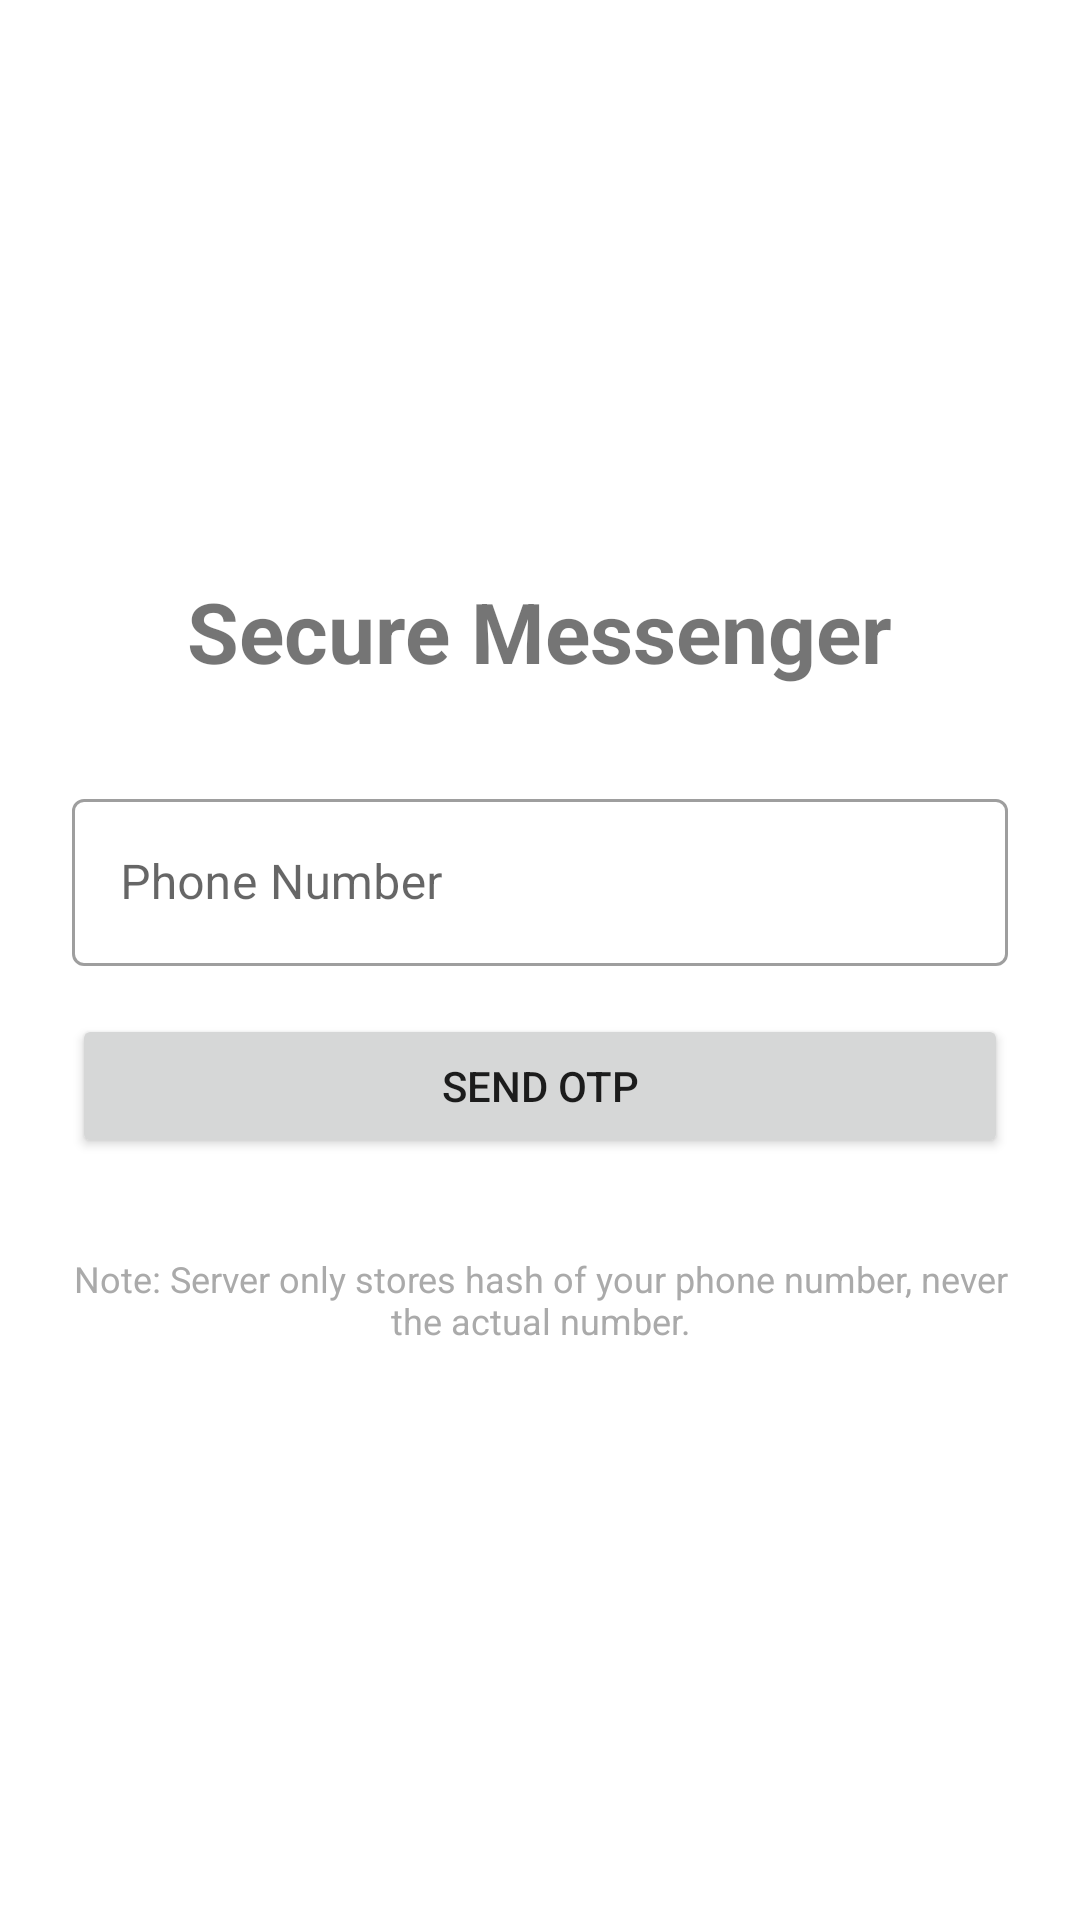

Produce the Android XML layout that renders to this screen, including the resource entries it uses.
<!-- AndroidManifest.xml: application theme Theme.SecureMessenger -->
<!-- res/layout/activity_login.xml -->
<?xml version="1.0" encoding="utf-8"?>
<LinearLayout xmlns:android="http://schemas.android.com/apk/res/android"
    android:layout_width="match_parent"
    android:layout_height="match_parent"
    android:orientation="vertical"
    android:padding="24dp"
    android:gravity="center">

    <TextView
        android:layout_width="wrap_content"
        android:layout_height="wrap_content"
        android:text="Secure Messenger"
        android:textSize="28sp"
        android:textStyle="bold"
        android:layout_marginBottom="32dp"/>

    <com.google.android.material.textfield.TextInputLayout
        android:id="@+id/tilPhoneNumber"
        android:layout_width="match_parent"
        android:layout_height="wrap_content"
        android:hint="Phone Number"
        style="@style/Widget.MaterialComponents.TextInputLayout.OutlinedBox">

        <com.google.android.material.textfield.TextInputEditText
            android:id="@+id/etPhoneNumber"
            android:layout_width="match_parent"
            android:layout_height="wrap_content"
            android:inputType="phone"
            android:maxLines="1"/>
    </com.google.android.material.textfield.TextInputLayout>

    <Button
        android:id="@+id/btnSendOtp"
        android:layout_width="match_parent"
        android:layout_height="wrap_content"
        android:text="Send OTP"
        android:layout_marginTop="16dp"/>

    <LinearLayout
        android:id="@+id/layoutOtp"
        android:layout_width="match_parent"
        android:layout_height="wrap_content"
        android:orientation="vertical"
        android:visibility="gone"
        android:layout_marginTop="16dp">

        <com.google.android.material.textfield.TextInputLayout
            android:id="@+id/tilOtp"
            android:layout_width="match_parent"
            android:layout_height="wrap_content"
            android:hint="Enter OTP"
            style="@style/Widget.MaterialComponents.TextInputLayout.OutlinedBox">

            <com.google.android.material.textfield.TextInputEditText
                android:id="@+id/etOtp"
                android:layout_width="match_parent"
                android:layout_height="wrap_content"
                android:inputType="number"
                android:maxLines="1"/>
        </com.google.android.material.textfield.TextInputLayout>

        <Button
            android:id="@+id/btnVerifyOtp"
            android:layout_width="match_parent"
            android:layout_height="wrap_content"
            android:text="Verify &amp; Login"
            android:layout_marginTop="16dp"/>
    </LinearLayout>

    <TextView
        android:layout_width="match_parent"
        android:layout_height="wrap_content"
        android:text="Note: Server only stores hash of your phone number, never the actual number."
        android:textSize="12sp"
        android:textColor="@android:color/darker_gray"
        android:layout_marginTop="32dp"
        android:gravity="center"/>

</LinearLayout>
<!-- resources referenced by this layout -->
<resources>
  <style name="Theme.SecureMessenger" parent="Theme.MaterialComponents.DayNight.DarkActionBar">
          <item name="colorPrimary">@color/purple_500</item>
          <item name="colorPrimaryVariant">@color/purple_700</item>
          <item name="colorOnPrimary">@android:color/white</item>
          <item name="colorSecondary">@color/teal_200</item>
          <item name="colorSecondaryVariant">@color/teal_700</item>
          <item name="colorOnSecondary">@android:color/black</item>
          <item name="android:statusBarColor">?attr/colorPrimaryVariant</item>
      </style>
  <color name="purple_500">#FF6200EE</color>
  <color name="purple_700">#FF3700B3</color>
  <color name="teal_200">#FF03DAC5</color>
  <color name="teal_700">#FF018786</color>
</resources>
